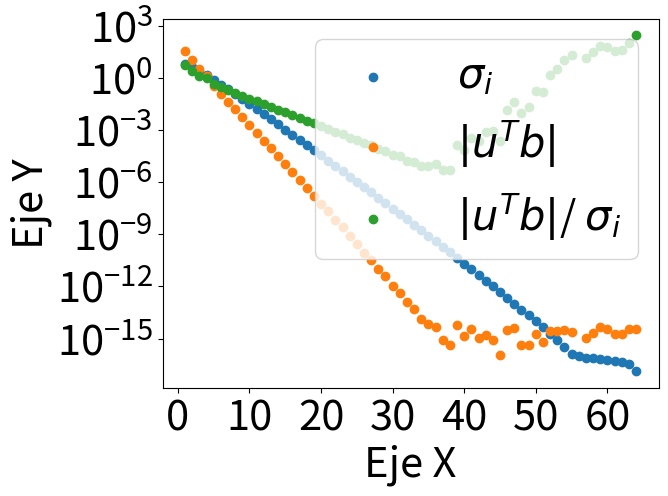
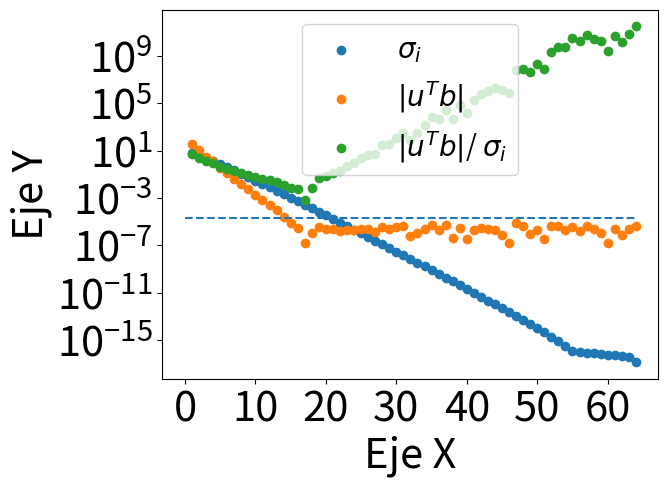
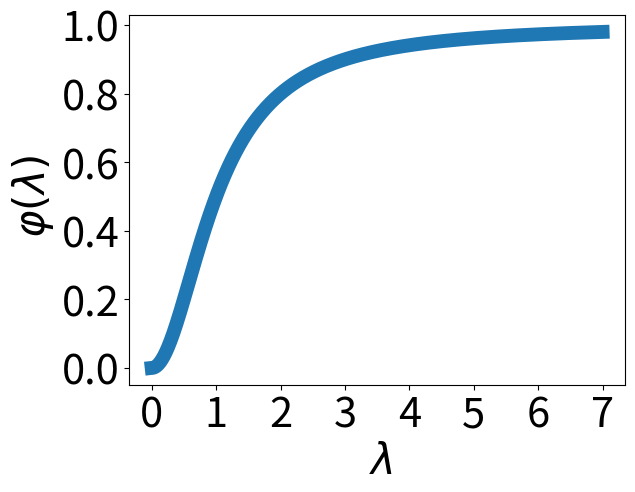
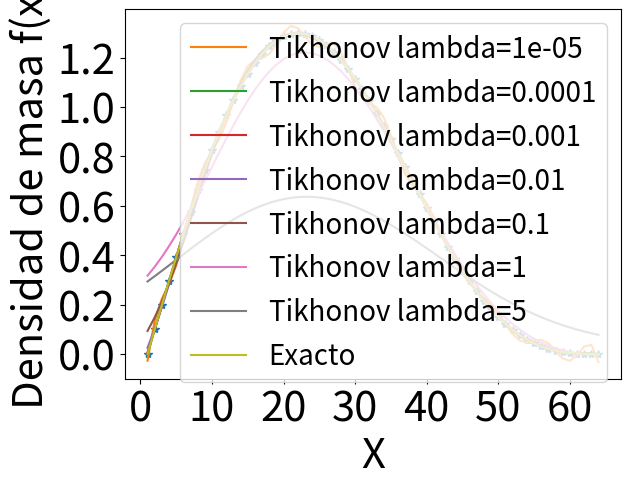
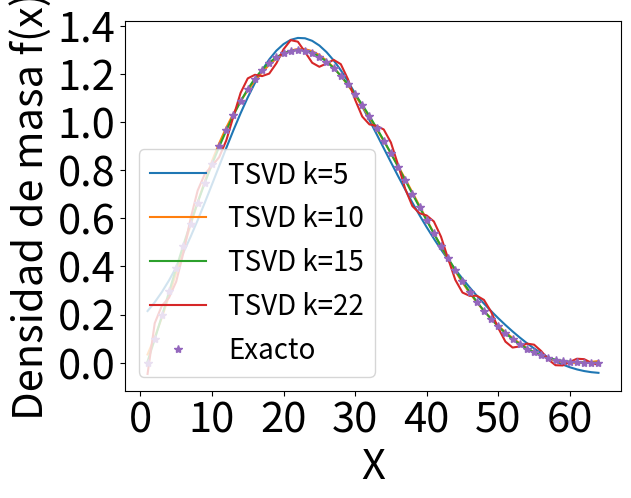
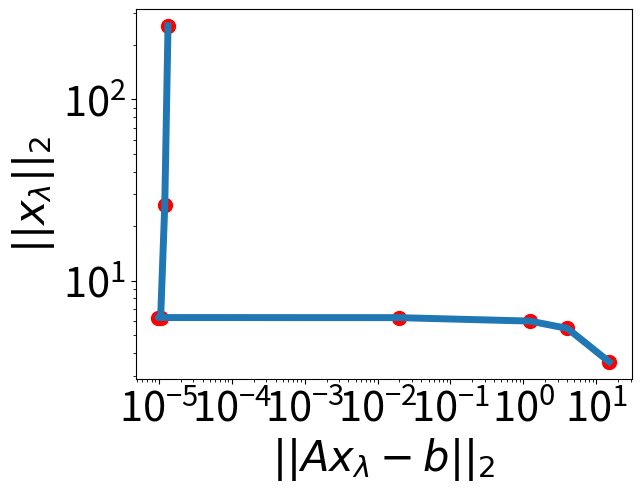
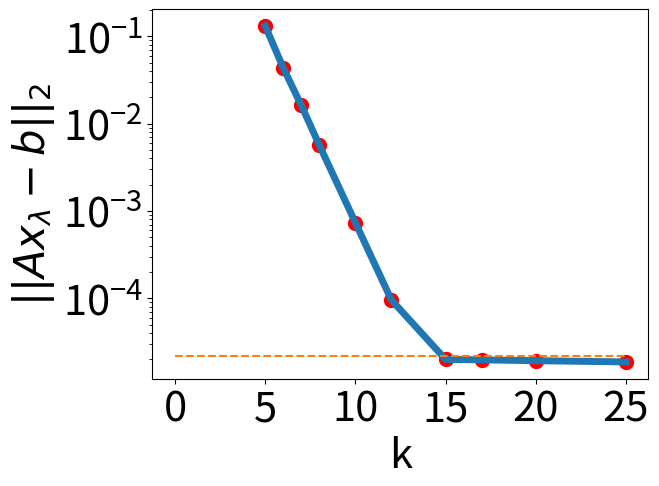
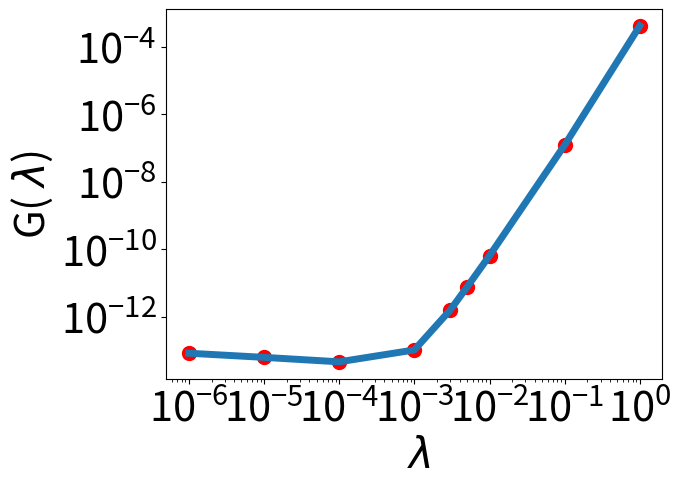
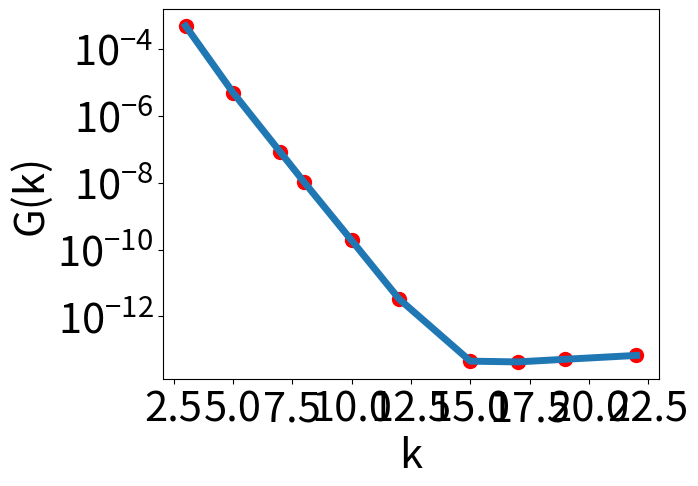
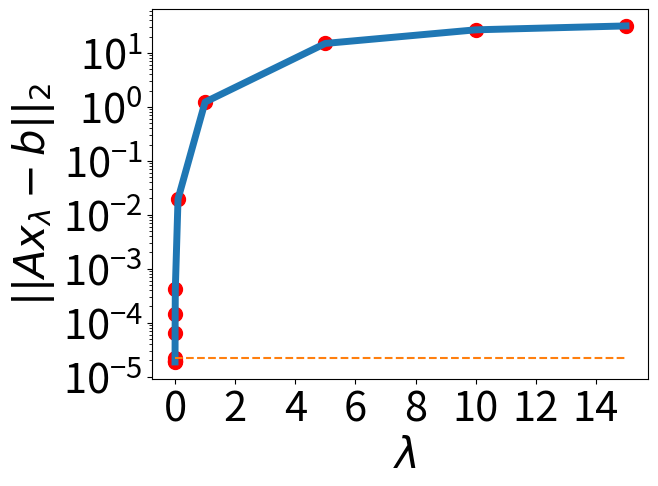

Here is the Python script that generated these plots, in order:
# -*- coding: utf-8 -*-

import numpy as np
import scipy.integrate as integrate
import matplotlib.pyplot as plt
import scipy as sc

FontLabel = 30
FontTicks = 30
FontLegend = 20

d = 0.25
n = 64
x = np.linspace(0,1,n)
b = np.zeros(len(x))
f = np.zeros(len(x))
error = 5*np.random.uniform(-1,1,size=(len(f)))/1000000

normError = np.linalg.norm(error,2)

 
def K(s,t):# El kernel, lo que me describe a mi sistema
    k = d/np.power((np.power(d,2)+np.power(s-t,2)),3/2)
    return k

def F2(t): # otra distribucion de masas
    f = np.sin(np.pi*t) + 0.5*np.sin(2*np.pi*t)
    return f

def g(s): # la componente de la gravedad perpendicular, en s, es el dato 
    g, e = integrate.quad(lambda t: np.dot(K(s,t),F2(t)),0,1)
    return g

for i in range(len(x)):
    f[i] = F2(x[i])
    b[i] = g(x[i])     
    

def Agrav(d,n):
    A = np.zeros([n,n])
    s = np.zeros(n)
    t = np.zeros(n)
    for i in range(n):
        s[i] = (i-0.5)/n
        t[i] = (i-0.5)/n
    for i in range(n):
        for j in range(n):
            A[i][j] = (d/n)*(np.power(np.power(d,2)+np.power(((i-j)/n),2),-3/2))
    return A
          

def matrizFiltroTikh(sigma,lamb):
    filtro = np.zeros(len(sigma))
    for j in range(len(sigma)):
        filtro[j] =  np.power(sigma[j],2)/(np.power(sigma[j],2)+np.power(lamb,2))
    return filtro

def matrizFiltroTSVD(sigma,lamb):
    filtro = np.zeros(len(sigma))
    for j in range(lamb):
        filtro[j] =  1
    return filtro

    
def TikhonovSVD(A,b,param):
    global flag
    n = A.shape[1]
    r = np.linalg.matrix_rank(A)
    U, sigma, VT = sc.linalg.svd(A, full_matrices=False,overwrite_a=True,lapack_driver='gesvd')
    sigma_inv = np.diag(np.hstack([1/sigma]))
    psi = matrizFiltroTikh(sigma,param)
    Psi = np.diag(np.hstack([psi]))
    V = VT.T
    sigma_inv = np.diag(np.hstack([1/sigma[:r], np.zeros(n-r)]))
    Psisig = np.dot(Psi,sigma_inv)
    VPsisig =   np.dot(V,Psisig)
    VPsisigUT = np.dot(VPsisig,U.T)
    xsol = np.dot(VPsisigUT,b)
    bTik = np.dot(A,xsol)
    eps = np.linalg.norm(b-bTik)# Error of solution ||b-A*x||
    #print('\nError of the Tikhonov, lambda = {}, solution: ||b-A*x|| ='.format(param), eps)

    return xsol, bTik, sigma, U, Psi, sigma_inv

def TSVD(A,b,param):
    global flag
    n = A.shape[1]
    r = np.linalg.matrix_rank(A)
    U, sigma, VT = np.linalg.svd(A, full_matrices=True)
    sigma_inv = np.diag(np.hstack([1/sigma]))
    psi = matrizFiltroTSVD(sigma,param)
    Psi = np.diag(np.hstack([psi]))
    V = VT.T
    sigma_inv = np.diag(np.hstack([1/sigma[:r], np.zeros(n-r)]))
    Psisig = np.dot(Psi,sigma_inv)
    VPsisig =   np.dot(V,Psisig)
    VPsisigUT = np.dot(VPsisig,U.T)
    xsol = np.dot(VPsisigUT,b)
    bTik = np.dot(A,xsol)
    eps = np.linalg.norm(b-bTik)# Error of solution ||b-A*x||
    #print('\nError of the Tikhonov, lambda = {}, solution: ||b-A*x|| ='.format(param), eps)

    return xsol, bTik, sigma, U, Psi, sigma_inv


################################################################################
################ Veamos si logro tener el A de Ax=b
################################################################################
index = np.linspace(1,n,n)
AGrav = Agrav(0.25,n)  # Matriz A
Ai = np.linalg.inv(AGrav)
xsol = np.linalg.tensorsolve(Ai,b)  # El X, es decir mi distribucion f 
bsol = np.dot(AGrav,xsol)  #
solExacta = np.dot(AGrav,f) # Pruebo que efectivamente esta A es lo que quiero
#plt.plot(i,solExacta)  # Me fijo si recupero la b (es decir la g)
#plt.plot(i,b) # la b posta
#plt.plot(i,bsol)
#RECUPERE! TENGO LA A! pero no estaria teniendo la f, tengo un factor 40
# la cond(A) es gigante.... pero me esperaba cualquier cosa pero sin ese factor de escala

b = np.dot(AGrav,f) 
bError = b + error 
################################################################################
############################# Veamos el grafico de Picard
################################################################################
xsolTik, bTik, sigma, U, Psi, sigma_inv = TikhonovSVD(AGrav,b,0)
uTb = np.abs(np.dot(U.T,b))
plt.figure(1)
sig = r" $\sigma_i$"
uTbstring = r" $|u^Tb|$"
#plt.title('Grafico de Picard',fontsize=34)
plt.yscale('log')
plt.scatter(index,sigma,label=sig)
plt.scatter(index,uTb,label=uTbstring )
plt.scatter(index,uTb/sigma,label=uTbstring +'/'+sig)
plt.legend(fontsize=FontLabel)
plt.xlabel("Eje X",fontsize=FontLabel)
plt.ylabel("Eje Y",fontsize=FontLabel)
plt.xticks(fontsize=FontTicks)
plt.yticks(fontsize=FontTicks)
plt.savefig('Python-Picard.png')
################################################################################
############################# Veamos el grafico de Picard con Error
################################################################################
xsolTik, bTik, sigma, U, Psi, sigma_inv = TikhonovSVD(AGrav,bError,0)
uTb = np.abs(np.dot(U.T,bError))
xnormerror = np.linspace(0,index[-1])
normErrorVec = np.zeros(len(xnormerror))
for i in range(len(xnormerror)):
    normErrorVec[i] = normError
plt.figure(2)
sig = r" $\sigma_i$"
uTbstring = r" $|u^Tb|$"
#plt.title('Grafico de Picard con error')
plt.yscale('log')

plt.plot(xnormerror, normErrorVec, '--')
plt.scatter(index,sigma,label=sig)
plt.scatter(index,uTb,label=uTbstring )
plt.scatter(index,uTb/sigma,label=uTbstring +'/'+sig)
plt.legend(fontsize=FontLegend)
plt.xlabel("Eje X",fontsize=FontLabel)
plt.ylabel("Eje Y",fontsize=FontLabel)
plt.xticks(fontsize=FontTicks)
plt.yticks(fontsize=FontTicks)
plt.savefig('Python-PicardError.png')
################################################################################
############################# Comportamiento del factor de filtracion de Tik
################################################################################
lambda_prueba = 1
sigma_continuo = np.linspace(7,0,1000)
filtro = matrizFiltroTikh(sigma_continuo,lambda_prueba)
lambdaString = r" $\lambda$"
factorFiltro = r" $\varphi(\lambda)$"
plt.figure(3)
#plt.title('Factor de filtracion de Tikhonov')
plt.plot(sigma_continuo,filtro,marker="o",  linewidth=10)
plt.xlabel(lambdaString,fontsize=FontLabel)
plt.ylabel(factorFiltro ,fontsize=FontLabel)
plt.xticks(fontsize=FontTicks)
plt.yticks(fontsize=FontTicks)
plt.savefig('Python-FactirTik.png')
################################################################################
############################# Probemos Tikhonov!!! FUNCIONA!
################################################################################
#%%
plt.figure(4)
#plt.title('Tikhonov')
plt.plot(index,f,'*')

 # mejor 0.001
parametros = [0.00001,0.0001,0.001,0.01,0.1,1,5]
for j in parametros:
    xsolTik, bTik, sigma, U, Psi, sigma_inv = TikhonovSVD(AGrav,bError,j)
    plt.plot(index,xsolTik,label='Tikhonov lambda={}'.format(j))

plt.plot(index,f,label='Exacto')
plt.legend(fontsize=FontLegend)
plt.xlabel("X",fontsize=FontLabel)
plt.ylabel("Densidad de masa f(x)",fontsize=FontLabel)
plt.xticks(fontsize=FontTicks)
plt.yticks(fontsize=FontTicks)
plt.savefig('Python-Tikhonov.png')
#%%
################################################################################
#############################  Probemos Trucando!
################################################################################

parametrosK = [5,10,15,22] # 15 segun discrepancia
plt.figure(5)
#plt.title('TSVD')
for k in parametrosK:
    xsolTik, bTik, sigma, U, Psi, sigma_inv = TSVD(AGrav,bError,k)
    plt.plot(index,xsolTik,label='TSVD k={}'.format(k))

plt.plot(index,f,'*',label='Exacto')
plt.legend(fontsize=FontLegend)
plt.xlabel("X",fontsize=FontLabel)
plt.ylabel("Densidad de masa f(x)",fontsize=FontLabel)
plt.xticks(fontsize=FontTicks)
plt.yticks(fontsize=FontTicks)
plt.savefig('Python-TSVD.png')
#%%
################################################################################
############################# Curva L
################################################################################
parametros = [0.00000001,0.0000001,0.00001,0.0001,0.1,1,2,5]
xnormerror = np.linspace(0,max(parametros))
normErrorVec = np.zeros(len(xnormerror))
normxString = r'$||x_{\lambda}||_2$'
normAxbString = r'$||Ax_{\lambda}-b||_2$' 
normErrorString = r'$||e||_2$'
for i in range(len(xnormerror)):
    normErrorVec[i] = normError
tick = -1

normx = np.zeros(len(parametros))
normAxb = np.zeros(len(parametros))
for j in parametros:
    tick = tick + 1
    xsolTik, bTik, sigma, U, Psi, sigma_inv = TikhonovSVD(AGrav,bError,j)
    normx[tick] = np.linalg.norm(xsolTik,2)
    normAxb[tick] = np.linalg.norm(bTik-b,2)
plt.figure(6)
#plt.title('Curva-L')

plt.xscale('log')
plt.yscale('log')
plt.scatter(normAxb,normx,  s=100,c='r')
plt.loglog(normAxb,normx,  linewidth=5)
plt.xlabel(normAxbString,fontsize=FontLabel)
plt.ylabel(normxString,fontsize=FontLabel)
plt.xticks(fontsize=FontTicks)
plt.yticks(fontsize=FontTicks)
plt.savefig('Python-CurvaL.png')
################################################################################
#############################  Discrepancia
################################################################################
#%%
tick = -1
parametrosk =  [5,6,7,8,10,12,15,17,20,25]
xnormerror = np.linspace(0,max(parametrosk))
normErrorVec = np.zeros(len(xnormerror))
for i in range(len(xnormerror)):
    normErrorVec[i] = normError

normx = np.zeros(len(parametrosk))
normAxb = np.zeros(len(parametrosk))
for j in parametrosk:
    tick = tick + 1
    xsolTik, bTik, sigma, U, Psi, sigma_inv = TSVD(AGrav,bError,j)
    normx[tick] = np.linalg.norm(xsolTik,2)
    normAxb[tick] = np.linalg.norm(bTik-bError,2)
    #normAxb[tick] = np.linalg.norm(bTik-b,2)
plt.figure(8)
#plt.title('Discrepancia TSVD')

plt.scatter(parametrosk,normAxb,  s=100,c='r')
plt.plot(parametrosk,normAxb,  linewidth=5)

plt.plot(xnormerror, normErrorVec, '--')
plt.yscale('log')
plt.xlabel("k",fontsize=FontLabel)
plt.ylabel(normAxbString,fontsize=FontLabel)
plt.xticks(fontsize=FontTicks)
plt.yticks(fontsize=FontTicks)
plt.savefig('Python-DiscrepanciaK.png')
#plt.scatter(parametrosk,np.log(normAxb))
#plt.scatter(parametrosk,np.log(normAxb))
################################################################################
#############################  Discrepancia Tik
################################################################################
#%%
tick = -1
parametros = [0.000001,0.00001,0.0001,0.001,0.003,0.005,0.01,0.1,1,5,10,15]
xnormerror = np.linspace(0,max(parametros))
normErrorVec = np.zeros(len(xnormerror))
for i in range(len(xnormerror)):
    normErrorVec[i] = normError

normx = np.zeros(len(parametros))
normAxb = np.zeros(len(parametros))
for j in parametros:
    tick = tick + 1
    xsolTik, bTik, sigma, U, Psi, sigma_inv = TikhonovSVD(AGrav,bError,j)
    normx[tick] = np.linalg.norm(xsolTik,2)
    normAxb[tick] = np.linalg.norm(bTik-bError,2)
    #normAxb[tick] = np.linalg.norm(bTik-b,2)
plt.figure(11)
#plt.title('Discrepancia TSVD')

plt.scatter(parametros,normAxb,  s=100,c='r')
plt.plot(parametros,normAxb,  linewidth=5)

plt.plot(xnormerror, normErrorVec, '--')
plt.yscale('log')

plt.xlabel(lambdaString,fontsize=FontLabel)
plt.ylabel(normAxbString,fontsize=FontLabel)
plt.xticks(fontsize=FontTicks)
plt.yticks(fontsize=FontTicks)
plt.savefig('Python-Discrepancia.png')
#plt.scatter(parametrosk,np.log(normAxb))
#plt.scatter(parametrosk,np.log(normAxb))
#%%
################################################################################
############################# Gen Cross validation Tikhonov
################################################################################
#%%
tick = -1
parametros = [0.000001,0.00001,0.0001,0.001,0.003,0.005,0.01,0.1,1]
normAxb = np.zeros(len(parametros))
G = np.zeros(len(parametros))
traza = 0
for j in parametros:
    tick = tick + 1
    xsolTik, bTik, sigma, U, Psi, sigma_inv = TikhonovSVD(AGrav,bError,j)
    traza = np.sum(matrizFiltroTikh(sigma,j))
    divisor = np.power(len(b)-traza,2)
    normAxb[tick] = np.power(np.linalg.norm(bTik-b,2),2)
    G[tick] = normAxb[tick]/divisor
plt.figure(9)
#plt.title('GCV-Tikhonov')
plt.xscale('log')
plt.yscale('log')
plt.xlabel(lambdaString,fontsize=FontLabel)
plt.ylabel("G({})".format(lambdaString),fontsize=FontLabel)
plt.plot(parametros,G,  linewidth=5)
plt.scatter(parametros,G,  s=100,c='r')
plt.xticks(fontsize=FontTicks)
plt.yticks(fontsize=FontTicks)
plt.savefig('Python-GCVTik.png')

################################################################################
############################# Gen Cross validation TSVD
################################################################################
tick = -1
parametrosk =  [3,5,7,8,10,12,15,17,19,22]
normAxb = np.zeros(len(parametrosk))
Gk = np.zeros(len(parametrosk))
traza = 0
for j in parametrosk:
    tick = tick + 1
    xsolTik, bTik, sigma, U, Psi, sigma_inv = TSVD(AGrav,bError,j)
    traza = np.sum(matrizFiltroTSVD(sigma,j))
    divisor = np.power(len(b)-traza,2)
    normAxb[tick] = np.power(np.linalg.norm(bTik-b,2),2)
    Gk[tick] = normAxb[tick]/divisor
plt.figure(10)
#plt.title('GCV-TSVD')
plt.yscale('log')
plt.plot(parametrosk,Gk,  linewidth=5)
plt.scatter(parametrosk,Gk,  s=100,c='r')
plt.xlabel("k",fontsize=FontLabel)
plt.ylabel("G(k)",fontsize=FontLabel)
plt.xticks(fontsize=FontTicks)
plt.yticks(fontsize=FontTicks)
plt.savefig('Python-GCVTSVD.png')

################################################################################
############################# 
################################################################################
